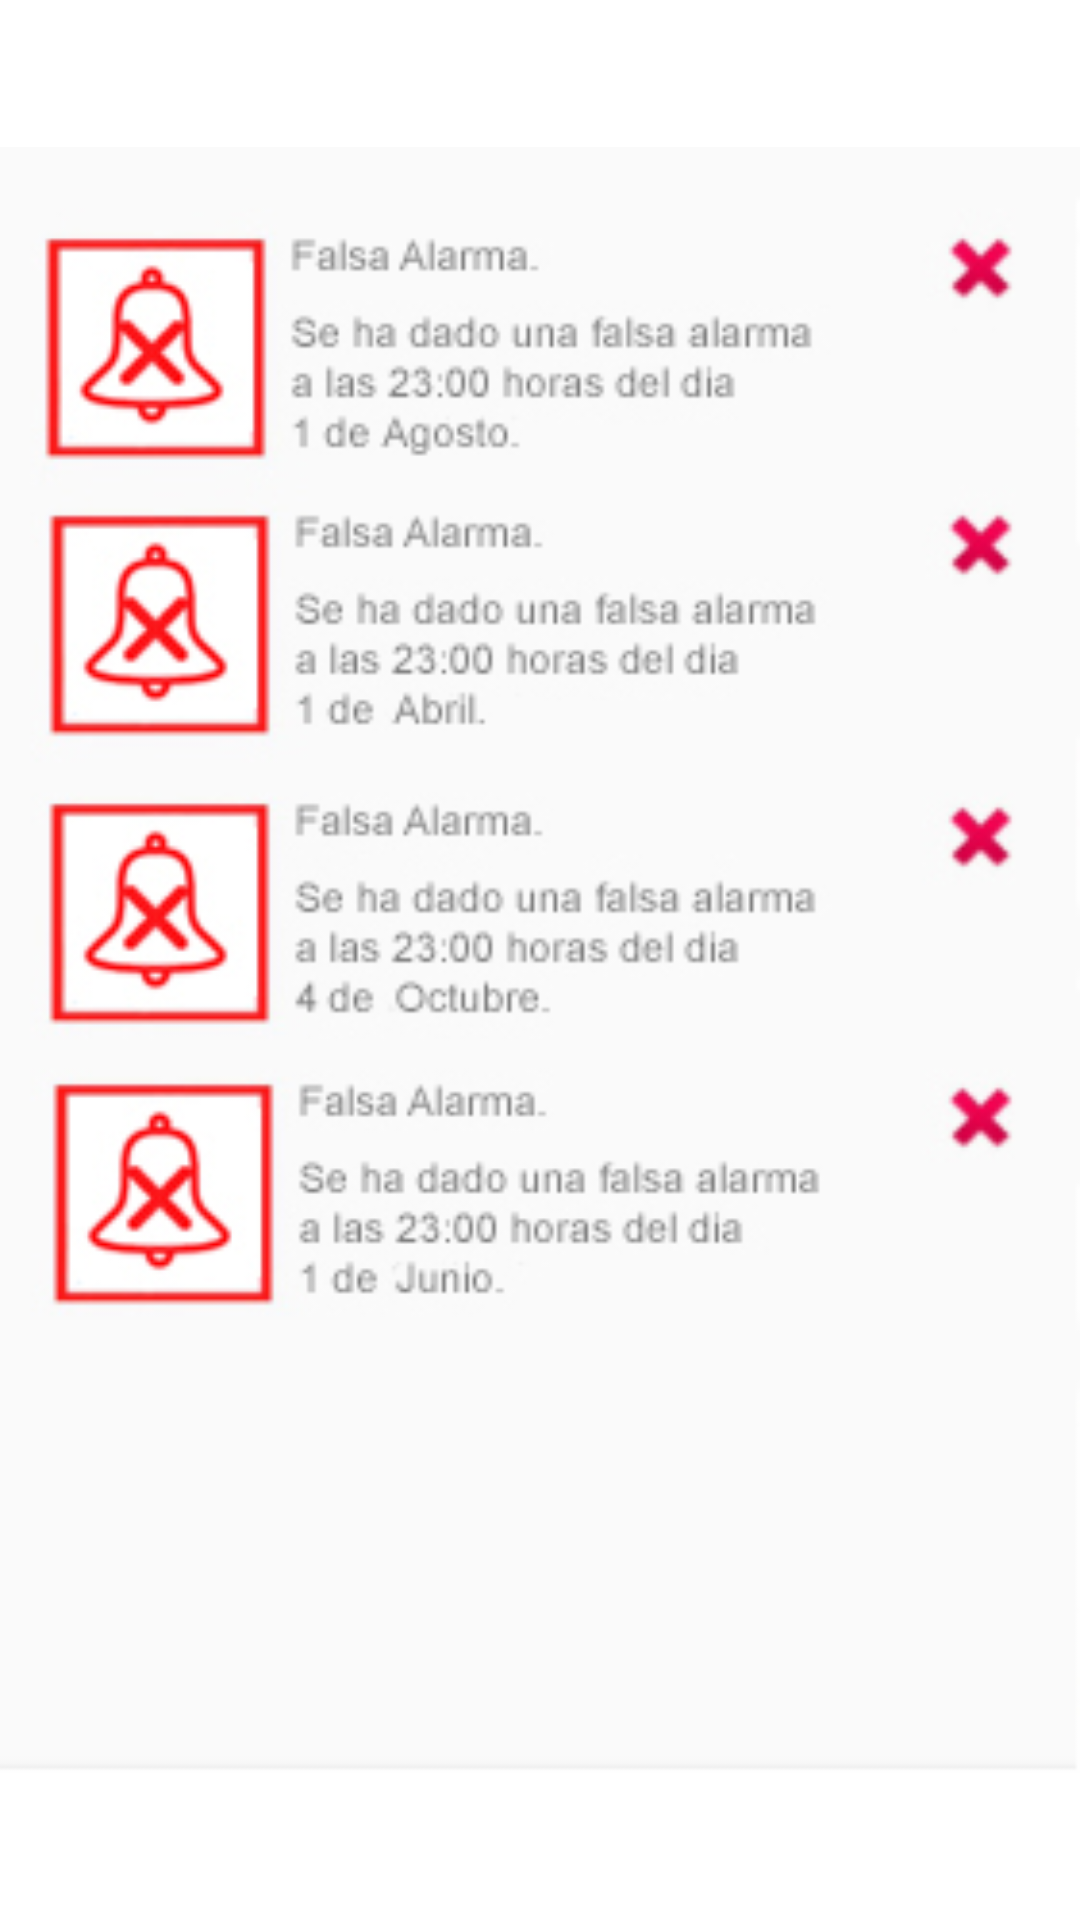

Produce the Android XML layout that renders to this screen, including the resource entries it uses.
<!-- AndroidManifest.xml: application theme AppTheme -->
<!-- res/layout/activity_notifications_abonados_falsas_alarmas.xml -->
<?xml version="1.0" encoding="utf-8"?>
<android.support.constraint.ConstraintLayout
    xmlns:android="http://schemas.android.com/apk/res/android"
    xmlns:app="http://schemas.android.com/apk/res-auto"
    android:layout_width="match_parent"
    android:layout_height="match_parent">

    <ImageView
        android:id="@+id/imPersona1"
        android:layout_width="0dp"
        android:layout_height="0dp"
        app:layout_constraintBottom_toBottomOf="parent"
        app:layout_constraintEnd_toEndOf="parent"
        app:layout_constraintStart_toStartOf="parent"
        app:layout_constraintTop_toTopOf="parent"
        app:srcCompat="@drawable/notificaciones_falsas_alarmas" />

</android.support.constraint.ConstraintLayout>
<!-- resources referenced by this layout -->
<resources>
  <!-- drawable notificaciones_falsas_alarmas: jpg bitmap (drawable, 74582 bytes) -->
  <style name="AppTheme" parent="Theme.MaterialComponents.Light">
          
          <item name="colorPrimary">@color/colorPrimary</item>
          <item name="colorPrimaryDark">@color/colorPrimaryDark</item>
          <item name="colorAccent">@color/colorAccent</item>
      </style>
  <color name="colorPrimary">#3F51B5</color>
  <color name="colorPrimaryDark">#303F9F</color>
  <color name="colorAccent">#B9BBBD</color>
</resources>
